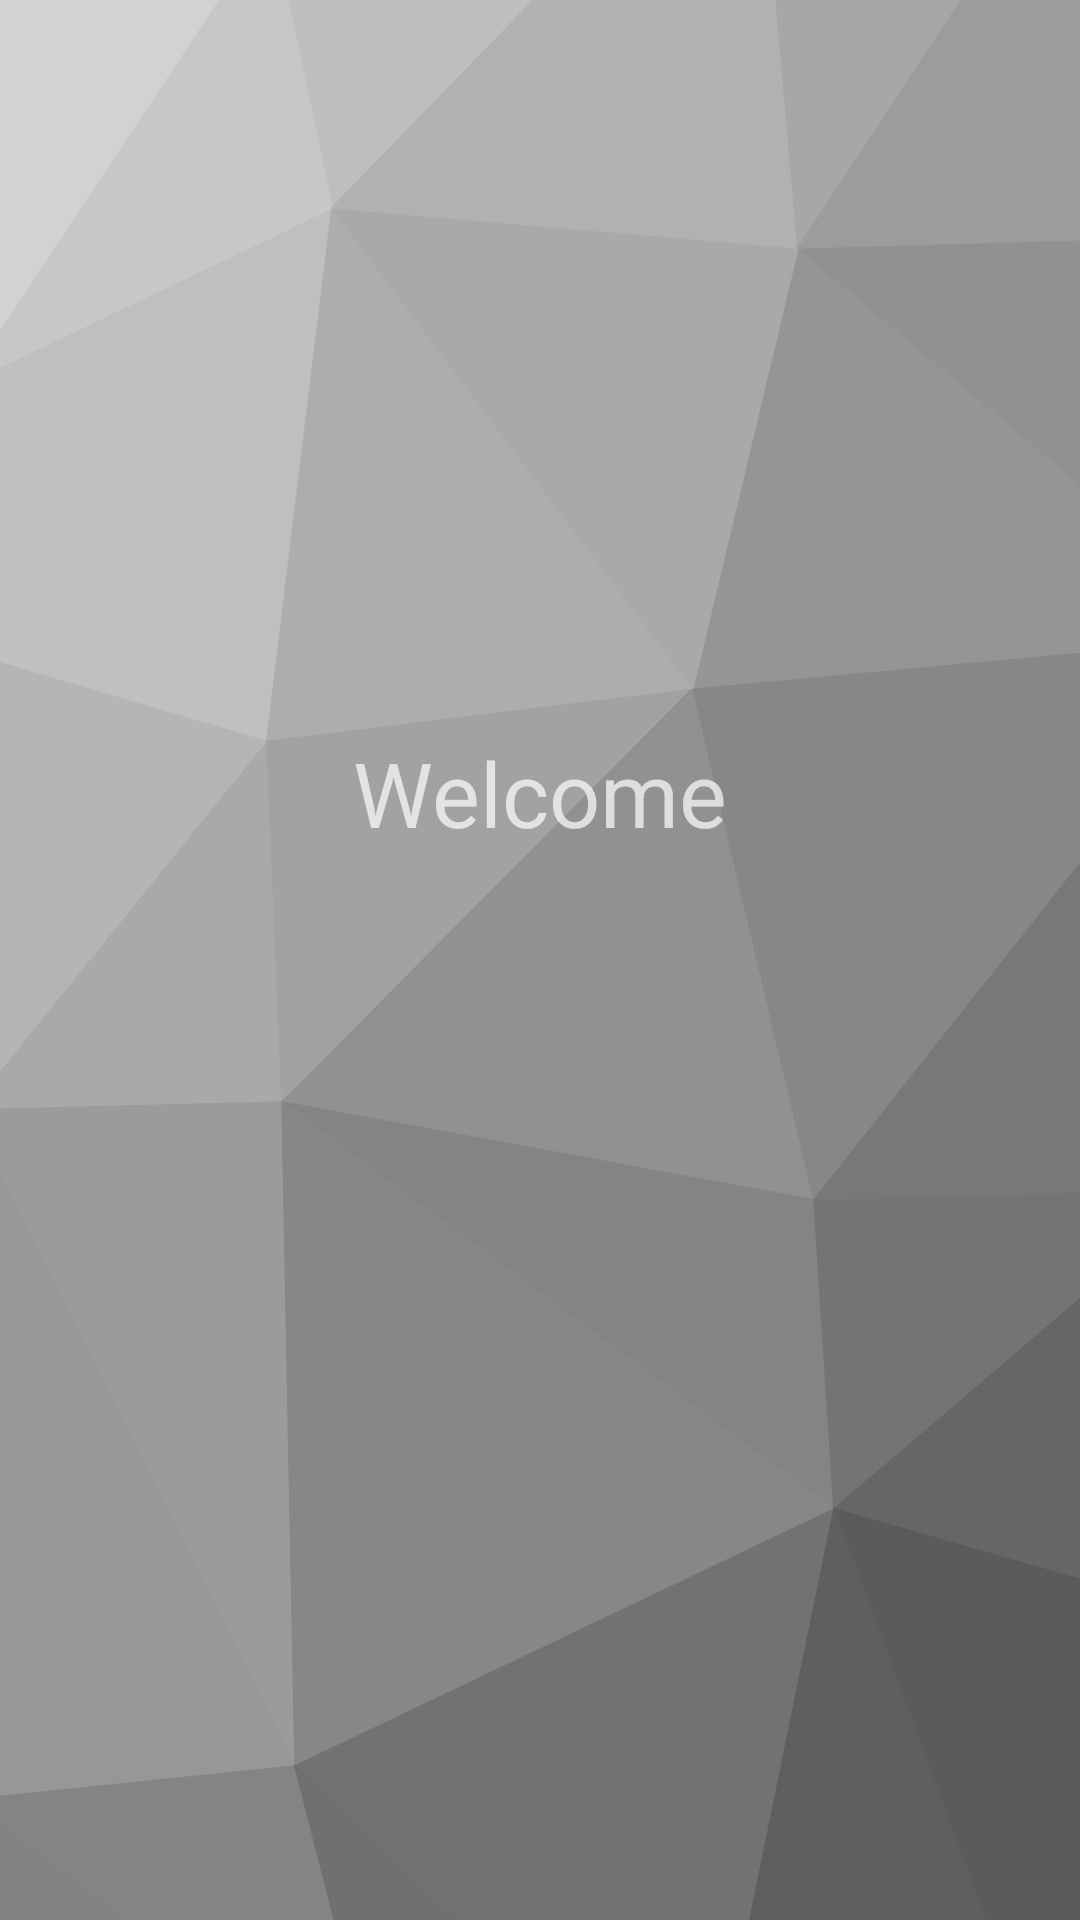

Here is an Android app screen rendered from its layout file. Give the layout XML and the strings, colors and styles it references.
<!-- AndroidManifest.xml: application theme AppTheme -->
<!-- res/layout/home_fragment.xml -->
<?xml version="1.0" encoding="utf-8"?>
<RelativeLayout
    xmlns:android="http://schemas.android.com/apk/res/android"
    xmlns:app="http://schemas.android.com/apk/res-auto"
    xmlns:tools="http://schemas.android.com/tools"
    android:background="@drawable/bg_trianglify_svg"
    android:layout_width="match_parent"
    android:layout_height="match_parent">

    <TextView
        android:layout_width="wrap_content"
        android:layout_height="wrap_content"
        android:layout_alignParentTop="true"
        android:layout_centerHorizontal="true"
        android:layout_marginTop="244dp"
        android:text="Welcome"
        android:textSize="30sp" />

    
        
        
        
        
        
        
        
        
        
            
            

            
                
                
                
                


            
                
                
                
                

            
                
                
                
                

        


        
        
        

        
        
        
        


    



</RelativeLayout>
<!-- resources referenced by this layout -->
<resources>
  <!-- drawable bg_trianglify_svg: vector/xml drawable (drawable, 14294 chars, omitted) -->
  <style name="AppTheme" parent="Theme.MaterialComponents.NoActionBar">
          
          <item name="colorPrimary">@color/colorPrimary</item>
          <item name="colorPrimaryDark">@color/colorPrimaryDark</item>
          <item name="colorAccent">@color/colorAccent</item>
      </style>
  <color name="colorPrimary">#616161</color>
  <color name="colorPrimaryDark">#303F9F</color>
  <color name="colorAccent">#ff4081</color>
</resources>
